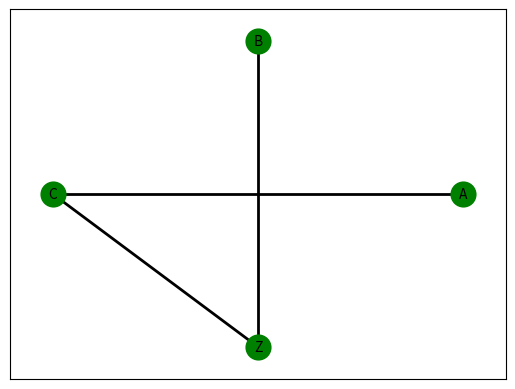

Python code for this plot:
# G = (V, E), V = {A,B,C,Z}, E = {{A,C}, {C,Z}, {B,Z}}
import networkx as nx
import matplotlib.pyplot as mp

# Undirected Graph
G = nx.Graph()

# Nodes
nodes = ['A','B','C','Z']
G.add_nodes_from(nodes)

# Edges
edges = [
    ('A','C'), 
    ('C','Z'), 
    ('B','Z')
]
G.add_edges_from(edges)

# set layout to circular
pos = nx.circular_layout(G)

# nodes
nx.draw_networkx_nodes(G, pos, node_color='green', node_size=300, edgecolors='green', linewidths=1.5)

# edges
nx.draw_networkx_edges(G, pos, style='solid', width=2.0, edge_color='black', arrowsize=17)

# node labels
nx.draw_networkx_labels(G, pos, font_size=10, font_color='black')

mp.show()
